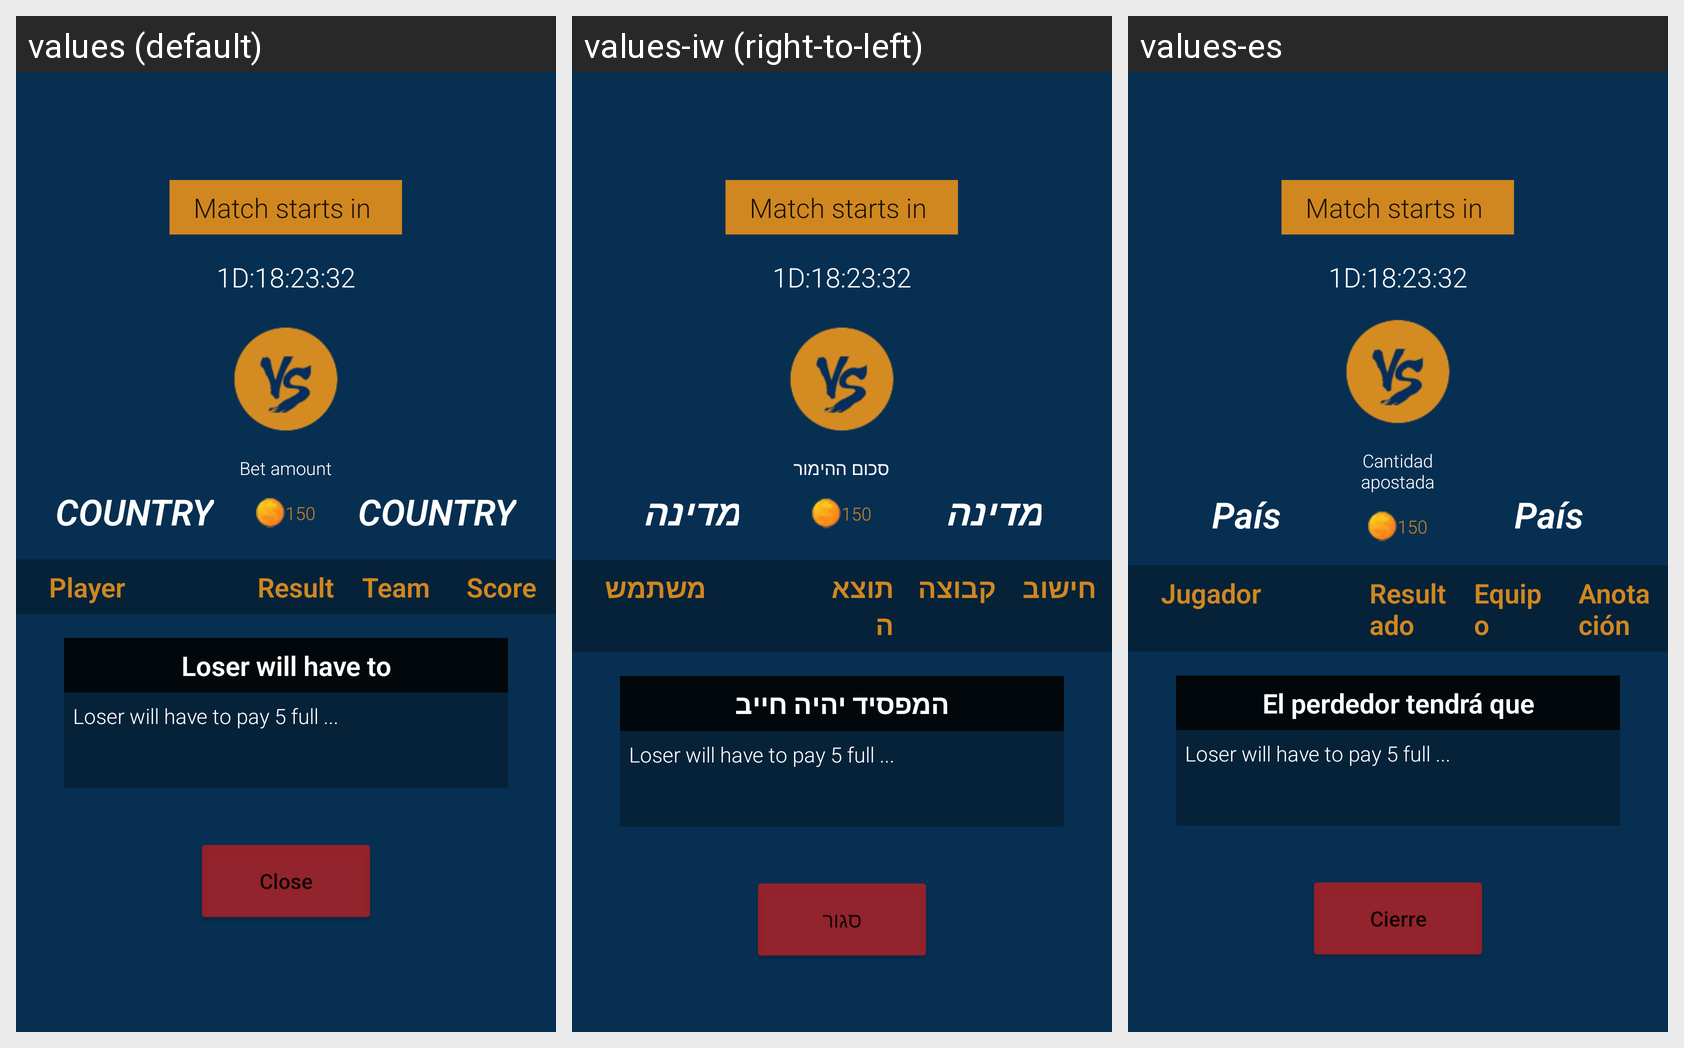

Strings drawn on this Android screen and how each of the app's shown locales translates them:
Android screen res/layout/activity_detail_bet_to_join.xml rendered under 3 locales, left to right: values (default), values-iw (right-to-left), values-es. Device: Nexus 5 (rendered at 1080×1920; each locale shown at half size, 540×960, under a caption strip naming it); theme AppTheme.
Strings drawn on this screen, with the default value and each locale's value (text and hints the layout hard-codes, and strings that could not be matched under every locale, appear in the picture but are not listed):

country
  values: COUNTRY
  values-iw: מדינה
  values-es: País

best_ammount
  values: Bet amount
  values-iw: סכום ההימור
  values-es: Cantidad apostada

player
  values: Player
  values-iw: משתמש
  values-es: Jugador

result
  values: Result
  values-iw: תוצאה
  values-es: Resultado

team
  values: Team
  values-iw: קבוצה
  values-es: Equipo

score
  values: Score
  values-iw: חישוב
  values-es: Anotación

loser_will_have_to
  values: Loser will have to
  values-iw: המפסיד יהיה חייב
  values-es: El perdedor tendrá que

close
  values: Close
  values-iw: סגור
  values-es: Cierre
